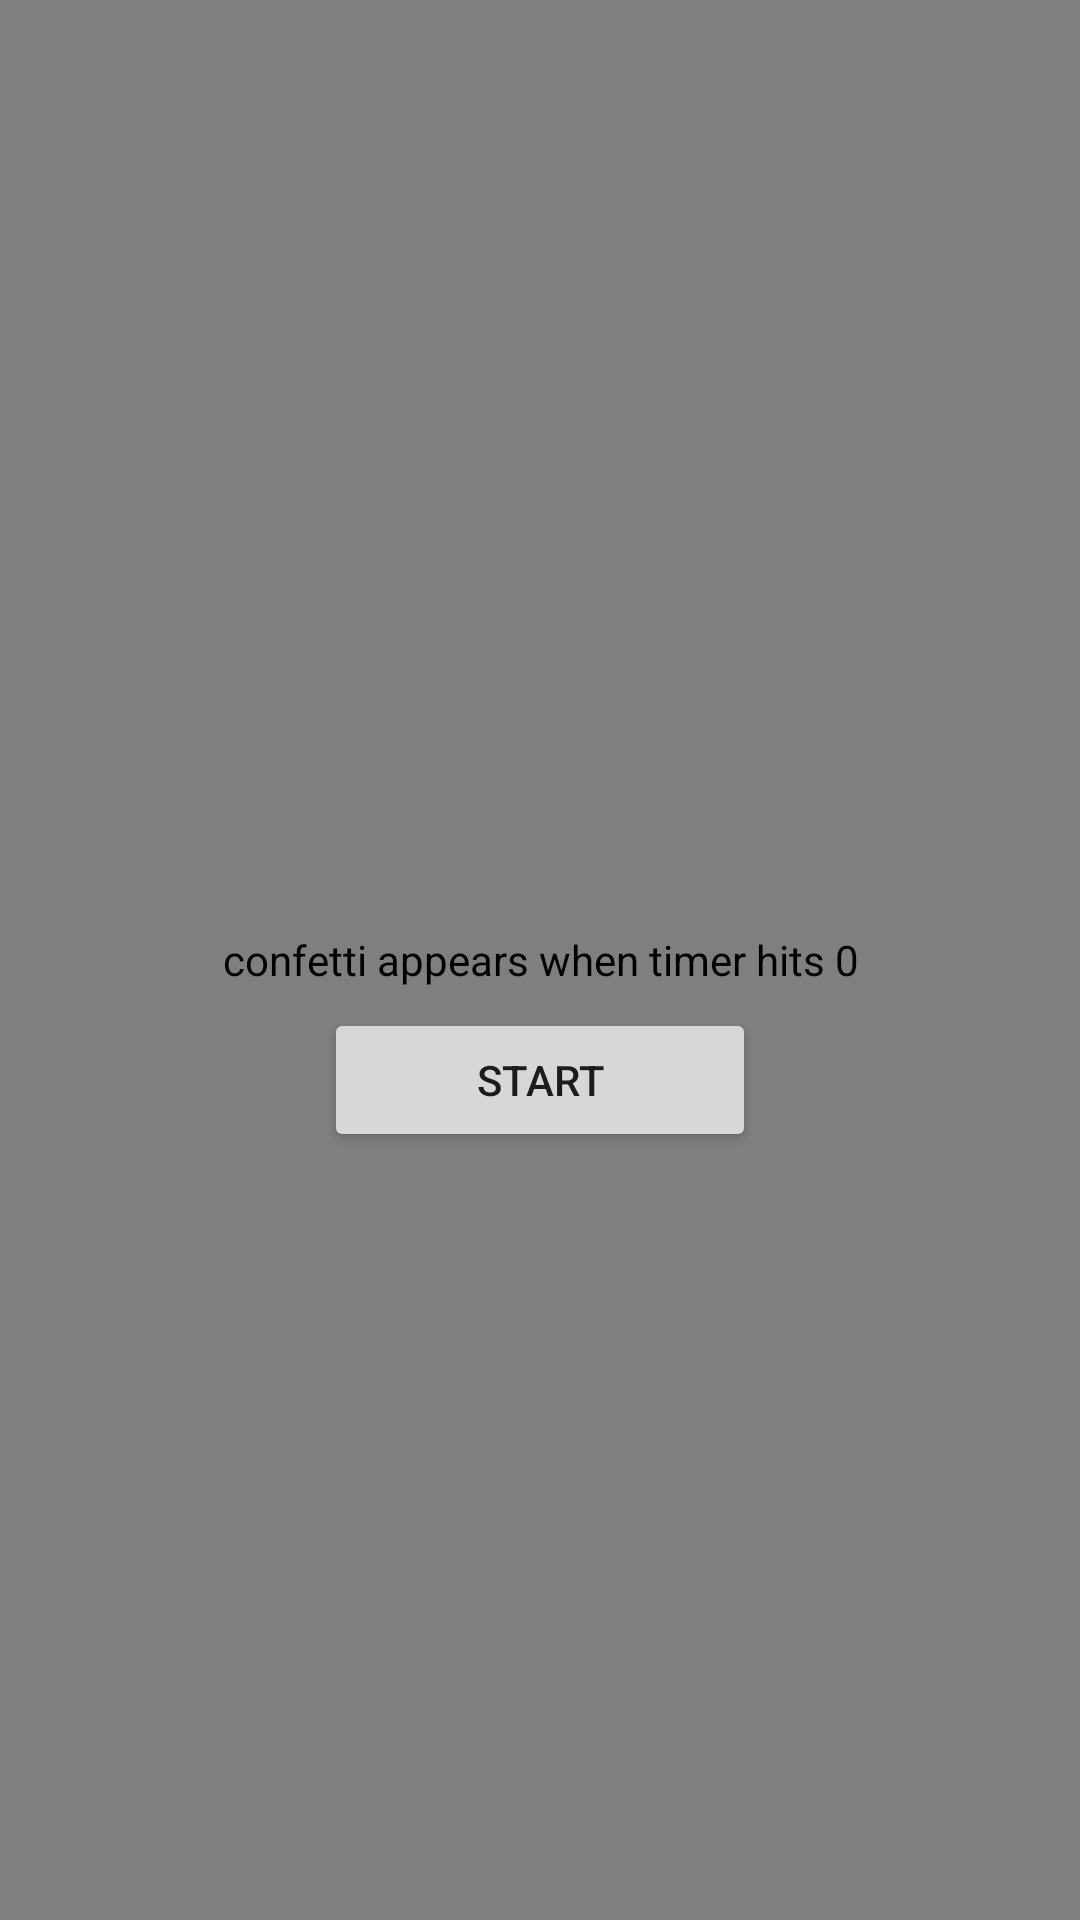

Here is an Android app screen rendered from its layout file. Give the layout XML and the strings, colors and styles it references.
<!-- AndroidManifest.xml: application theme Theme.FocusFinder -->
<!-- res/layout/fragment_timer.xml -->
<?xml version="1.0" encoding="utf-8"?>
<androidx.constraintlayout.widget.ConstraintLayout xmlns:android="http://schemas.android.com/apk/res/android"
    xmlns:app="http://schemas.android.com/apk/res-auto"
    xmlns:tools="http://schemas.android.com/tools"
    android:layout_width="match_parent"
    android:layout_height="match_parent"
    android:layout_margin="10dp"
    tools:context=".Timer">

    <androidx.constraintlayout.widget.ConstraintLayout
        android:id="@+id/linearLayout3"
        android:layout_width="match_parent"
        android:layout_height="wrap_content"
        android:paddingBottom="10dp"
        app:layout_constraintBottom_toTopOf="@+id/guideline11"
        app:layout_constraintTop_toTopOf="parent">

        <TextView
            android:layout_width="0dp"
            android:layout_height="wrap_content"
            android:text="Focus Timer"
            android:textColor="#000000"
            android:textSize="30sp"
            android:textStyle="bold"
            app:layout_constraintStart_toStartOf="parent"
            app:layout_constraintTop_toTopOf="parent" />

        <android.widget.Button
            android:contentDescription = "home button"
            android:id="@+id/timer_home_button"
            android:layout_width="0dp"
            android:layout_height="match_parent"
            android:layout_gravity="right"
            android:background="@drawable/ic_home"
            app:layout_constraintDimensionRatio="1:1"
            app:layout_constraintEnd_toEndOf="parent"
            app:layout_constraintTop_toTopOf="parent" />
    </androidx.constraintlayout.widget.ConstraintLayout>


    <TextView
        android:contentDescription = "timer clock"
        android:id="@+id/timer"
        android:layout_width="wrap_content"
        android:layout_height="wrap_content"
        android:text="0"
        android:textAppearance="@style/TextAppearance.AppCompat.Display3"
        android:textSize="100sp"
        app:layout_constraintBottom_toTopOf="@+id/time_edit_text"
        app:layout_constraintEnd_toEndOf="parent"
        app:layout_constraintHorizontal_bias="0.5"
        app:layout_constraintStart_toStartOf="parent"
        app:layout_constraintTop_toTopOf="@+id/guideline11" />

    <Button
        android:contentDescription = "timer start button"
        android:id="@+id/button"
        android:layout_width="0dp"
        android:layout_height="wrap_content"
        android:text="Start"
        app:layout_constraintBottom_toTopOf="@+id/guideline12"
        app:layout_constraintEnd_toStartOf="@+id/guideline14"
        app:layout_constraintHorizontal_bias="0.5"
        app:layout_constraintStart_toStartOf="@+id/guideline13" />

    <Button
        android:contentDescription = "timer reset button"
        android:id="@+id/reset"
        android:layout_width="0dp"
        android:layout_height="wrap_content"
        android:text="Reset"
        android:visibility="invisible"
        app:layout_constraintEnd_toEndOf="@+id/button"
        app:layout_constraintHorizontal_bias="0.0"
        app:layout_constraintStart_toStartOf="@+id/button"
        app:layout_constraintTop_toBottomOf="@+id/button" />

    <EditText
        android:contentDescription = "input time in minutes"
        android:id="@+id/time_edit_text"
        android:layout_width="0dp"
        android:layout_height="wrap_content"
        android:ems="10"
        android:hint="Enter time (min)"
        android:inputType="number"
        app:layout_constraintBottom_toTopOf="@+id/button"
        app:layout_constraintEnd_toStartOf="@+id/guideline14"
        app:layout_constraintStart_toStartOf="@+id/guideline13" />

    <androidx.constraintlayout.widget.Guideline
        android:id="@+id/guideline11"
        android:layout_width="wrap_content"
        android:layout_height="wrap_content"
        android:orientation="horizontal"
        app:layout_constraintGuide_percent=".1" />

    <androidx.constraintlayout.widget.Guideline
        android:id="@+id/guideline12"
        android:layout_width="wrap_content"
        android:layout_height="wrap_content"
        android:orientation="horizontal"
        app:layout_constraintGuide_percent=".60" />

    <androidx.constraintlayout.widget.Guideline
        android:id="@+id/guideline13"
        android:layout_width="wrap_content"
        android:layout_height="wrap_content"
        android:orientation="vertical"
        app:layout_constraintGuide_percent=".3" />

    <androidx.constraintlayout.widget.Guideline
        android:id="@+id/guideline14"
        android:layout_width="wrap_content"
        android:layout_height="wrap_content"
        android:orientation="vertical"
        app:layout_constraintGuide_percent=".7" />

    <nl.dionsegijn.konfetti.KonfettiView
        android:contentDescription = "confetti appears when timer hits 0"
        android:id="@+id/viewKonfetti"
        android:layout_width="match_parent"
        android:layout_height="match_parent"
        app:layout_constraintTop_toTopOf="parent" />


</androidx.constraintlayout.widget.ConstraintLayout>
<!-- resources referenced by this layout -->
<resources>
  <style name="Theme.FocusFinder" parent="Theme.MaterialComponents.DayNight.NoActionBar">
          
          <item name="colorPrimary">#FF6CB8EC</item>
          <item name="colorPrimaryVariant">#1C4B5E</item>
          <item name="colorOnPrimary">@color/white</item>
          
          <item name="colorSecondary">#41A7ED</item>
          <item name="colorSecondaryVariant">#F1D580</item>
          <item name="colorOnSecondary">@color/black</item>
          
          <item name="android:statusBarColor" tools:targetApi="l">#009BDF</item>
          
      </style>
  <!-- not gathered from this repository: default colours our renderer supplied (Android Studio template values) -->
  <color name="black">#FF000000</color>
  <color name="white">#FFFFFFFF</color>
</resources>
